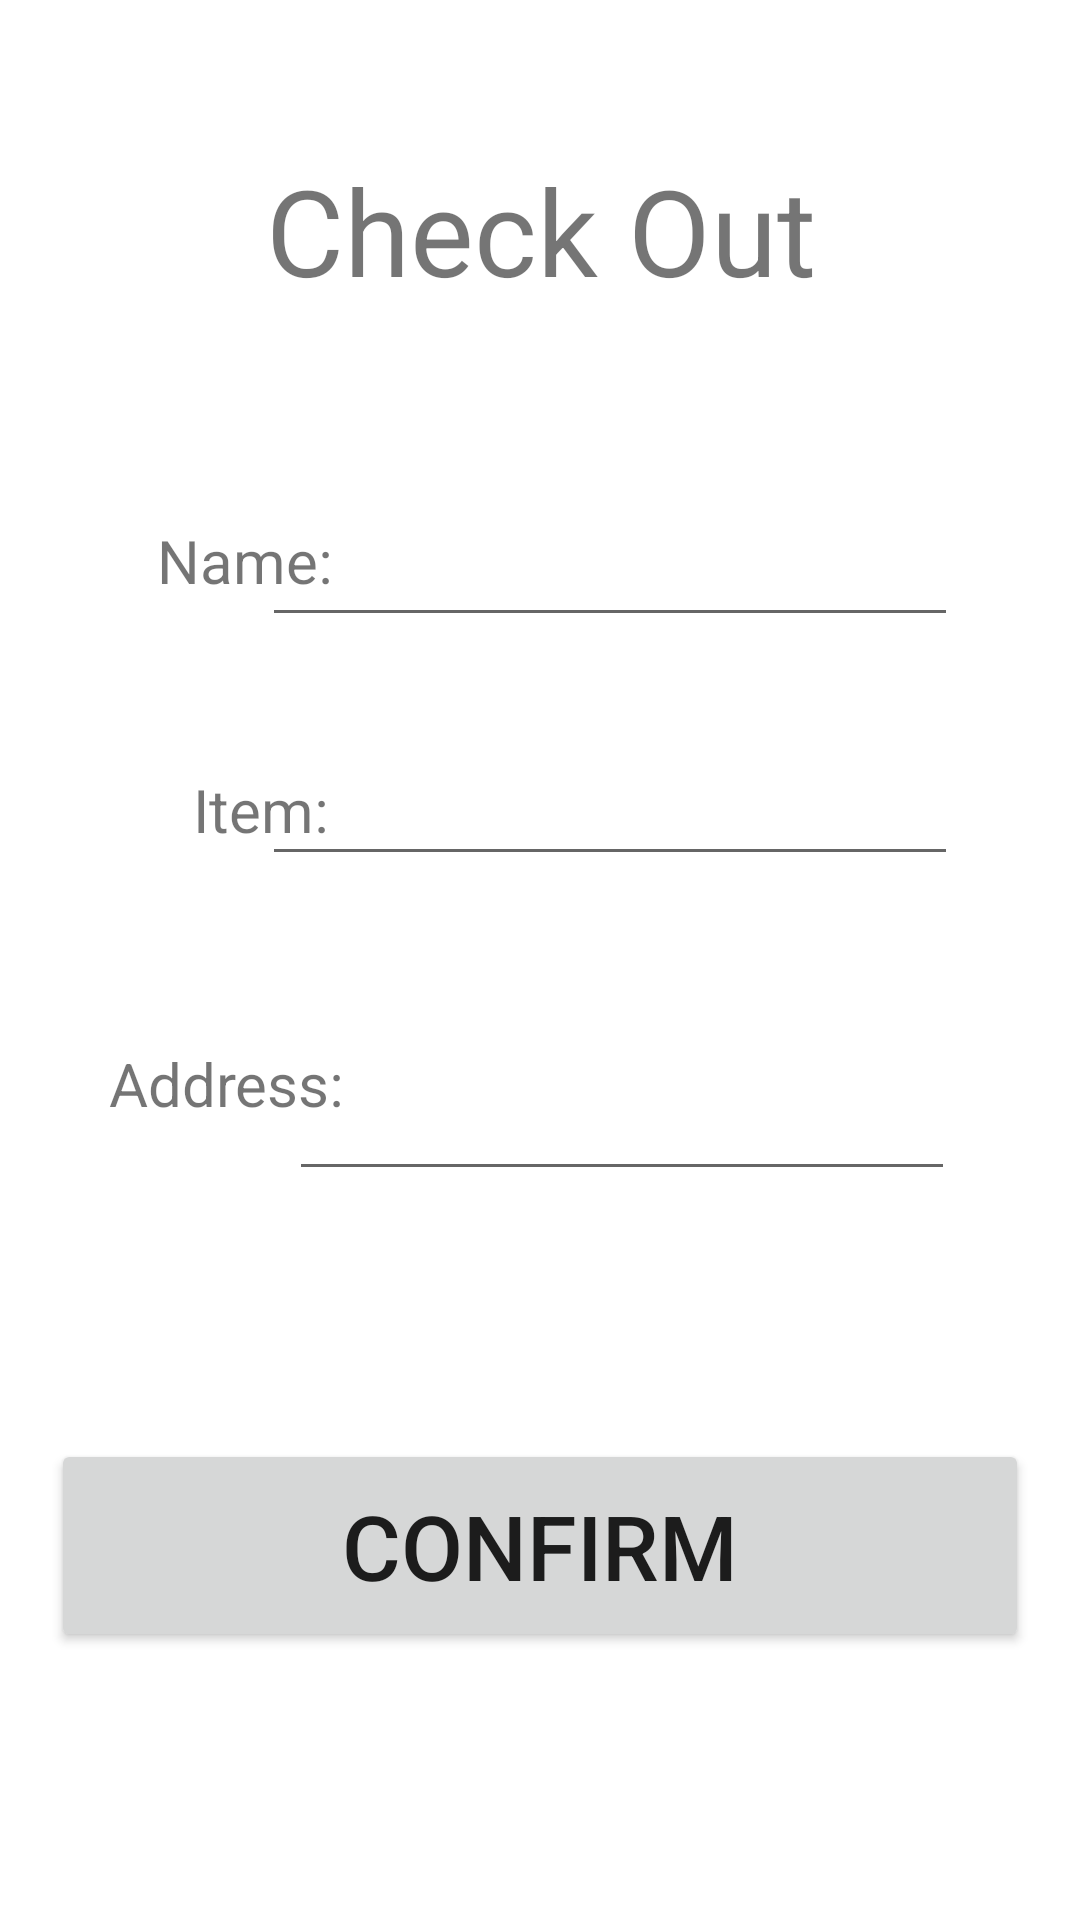

This screen was rendered from an Android layout file. Write that file and the resources it references.
<!-- AndroidManifest.xml: application theme Theme.Winterland -->
<!-- res/layout/send_email.xml -->
<?xml version="1.0" encoding="utf-8"?>
<androidx.constraintlayout.widget.ConstraintLayout xmlns:android="http://schemas.android.com/apk/res/android"
    xmlns:app="http://schemas.android.com/apk/res-auto"
    xmlns:tools="http://schemas.android.com/tools"
    android:layout_width="match_parent"
    android:layout_height="match_parent">

    <Button
        android:id="@+id/confirmBtn"
        android:layout_width="326dp"
        android:layout_height="71dp"
        android:text="Confirm"
        android:textSize="30dp"
        app:layout_constraintBottom_toBottomOf="parent"
        app:layout_constraintEnd_toEndOf="parent"
        app:layout_constraintStart_toStartOf="parent"
        app:layout_constraintTop_toTopOf="parent"
        app:layout_constraintVertical_bias="0.843" />

    <TextView
        android:id="@+id/textView2"
        android:layout_width="wrap_content"
        android:layout_height="wrap_content"
        android:text="Check Out"
        android:textSize="40dp"
        app:layout_constraintBottom_toBottomOf="parent"
        app:layout_constraintEnd_toEndOf="parent"
        app:layout_constraintHorizontal_bias="0.501"
        app:layout_constraintStart_toStartOf="parent"
        app:layout_constraintTop_toTopOf="parent"
        app:layout_constraintVertical_bias="0.085" />

    <EditText
        android:id="@+id/addressText"
        android:layout_width="222dp"
        android:layout_height="72dp"
        android:ems="10"
        android:gravity="start|top"
        android:inputType="textMultiLine"
        app:layout_constraintBottom_toBottomOf="parent"
        app:layout_constraintEnd_toEndOf="parent"
        app:layout_constraintHorizontal_bias="0.698"
        app:layout_constraintStart_toStartOf="parent"
        app:layout_constraintTop_toTopOf="parent"
        app:layout_constraintVertical_bias="0.572" />

    <TextView
        android:id="@+id/textView5"
        android:layout_width="wrap_content"
        android:layout_height="wrap_content"
        android:text="Address:"
        android:textSize="20dp"
        app:layout_constraintBottom_toBottomOf="parent"
        app:layout_constraintEnd_toEndOf="parent"
        app:layout_constraintHorizontal_bias="0.129"
        app:layout_constraintStart_toStartOf="parent"
        app:layout_constraintTop_toTopOf="parent"
        app:layout_constraintVertical_bias="0.567" />

    <EditText
        android:id="@+id/itemNameText"
        android:layout_width="232dp"
        android:layout_height="46dp"
        android:ems="10"
        android:inputType="textPersonName"
        android:text=""
        app:layout_constraintBottom_toBottomOf="parent"
        app:layout_constraintEnd_toEndOf="parent"
        app:layout_constraintHorizontal_bias="0.681"
        app:layout_constraintStart_toStartOf="parent"
        app:layout_constraintTop_toTopOf="parent"
        app:layout_constraintVertical_bias="0.414" />

    <TextView
        android:id="@+id/textView4"
        android:layout_width="wrap_content"
        android:layout_height="wrap_content"
        android:text="Item:"
        android:textSize="20dp"
        app:layout_constraintBottom_toBottomOf="parent"
        app:layout_constraintEnd_toEndOf="parent"
        app:layout_constraintHorizontal_bias="0.204"
        app:layout_constraintStart_toStartOf="parent"
        app:layout_constraintTop_toTopOf="parent"
        app:layout_constraintVertical_bias="0.418" />

    <EditText
        android:id="@+id/nameText"
        android:layout_width="232dp"
        android:layout_height="46dp"
        android:ems="10"
        android:inputType="textPersonName"
        android:text=""
        app:layout_constraintBottom_toBottomOf="parent"
        app:layout_constraintEnd_toEndOf="parent"
        app:layout_constraintHorizontal_bias="0.681"
        app:layout_constraintStart_toStartOf="parent"
        app:layout_constraintTop_toTopOf="parent"
        app:layout_constraintVertical_bias="0.28" />

    <TextView
        android:id="@+id/textView3"
        android:layout_width="wrap_content"
        android:layout_height="wrap_content"
        android:text="Name:"
        android:textSize="20dp"
        app:layout_constraintBottom_toBottomOf="parent"
        app:layout_constraintEnd_toEndOf="parent"
        app:layout_constraintHorizontal_bias="0.174"
        app:layout_constraintStart_toStartOf="parent"
        app:layout_constraintTop_toTopOf="parent"
        app:layout_constraintVertical_bias="0.283" />

</androidx.constraintlayout.widget.ConstraintLayout>
<!-- resources referenced by this layout -->
<resources>
  <style name="Theme.Winterland" parent="Theme.MaterialComponents.DayNight.DarkActionBar">
          
          <item name="colorPrimary">@color/purple_500</item>
          <item name="colorPrimaryVariant">@color/purple_700</item>
          <item name="colorOnPrimary">@color/white</item>
          
          <item name="colorSecondary">@color/teal_200</item>
          <item name="colorSecondaryVariant">@color/teal_700</item>
          <item name="colorOnSecondary">@color/black</item>
          
          <item name="android:statusBarColor" tools:targetApi="l">?attr/colorPrimaryVariant</item>
          
      </style>
  <!-- not gathered from this repository: default colours our renderer supplied (Android Studio template values) -->
  <color name="purple_500">#FF6200EE</color>
  <color name="purple_700">#FF3700B3</color>
  <color name="teal_200">#FF03DAC5</color>
  <color name="teal_700">#FF018786</color>
  <color name="black">#FF000000</color>
  <color name="white">#FFFFFFFF</color>
</resources>
